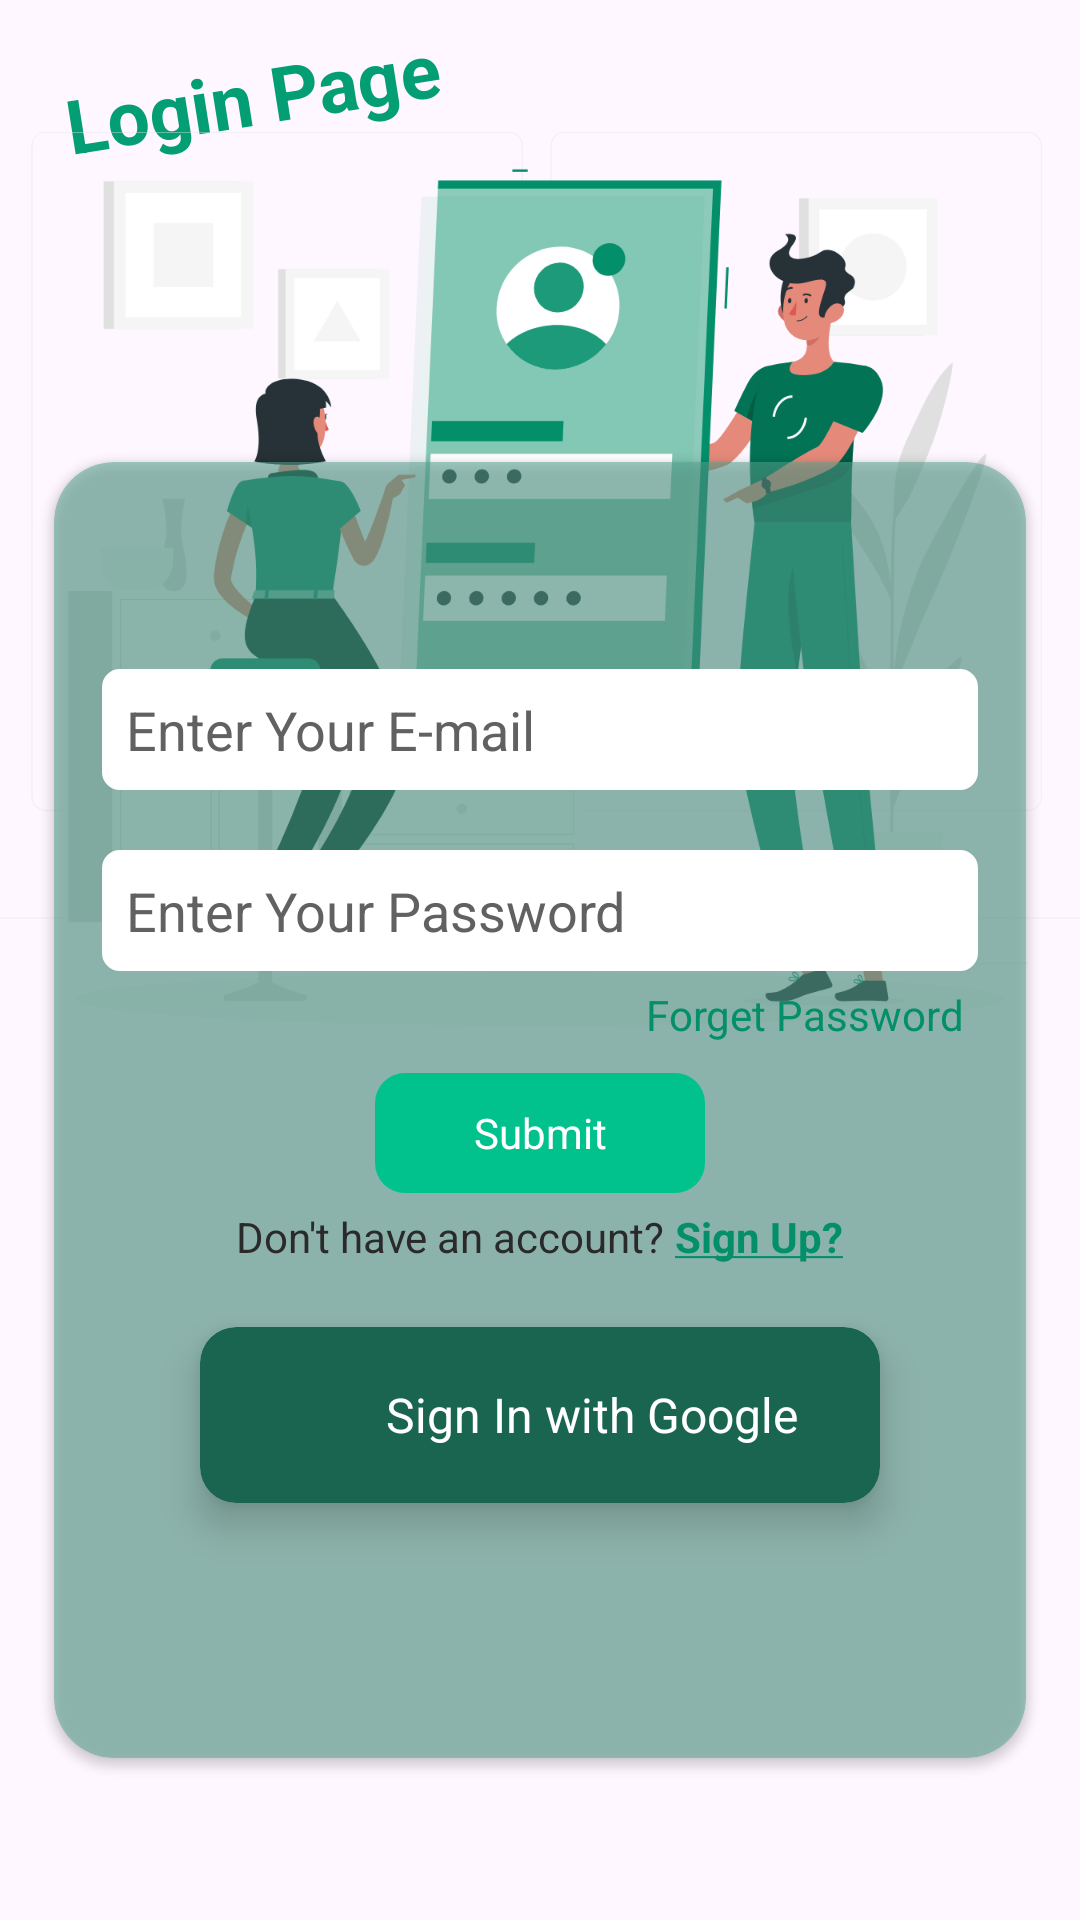

Write the Android layout XML for this screen, with the resource values it uses.
<!-- AndroidManifest.xml: application theme Theme.LoginPageProject -->
<!-- res/layout/activity_main.xml -->
<?xml version="1.0" encoding="utf-8"?>
<FrameLayout xmlns:android="http://schemas.android.com/apk/res/android"
    xmlns:app="http://schemas.android.com/apk/res-auto"
    xmlns:tools="http://schemas.android.com/tools"
    android:layout_width="match_parent"
    android:layout_height="match_parent"
    android:gravity="center"
    android:orientation="vertical"
     tools:context=".MainActivity">

    <TextView
        android:layout_width="match_parent"
        android:layout_height="wrap_content"
        android:layout_marginBottom="80dp"
         android:rotation="-9"
        android:text="Login Page"
         android:textSize="25dp"
        android:paddingLeft="20dp"
        android:textColor="#039E73"
        android:textStyle="bold" />
    <ImageView
        android:layout_width="match_parent"
        android:layout_height="400dp"
        android:scaleType="centerCrop"
        android:src="@drawable/signin" />


    <androidx.cardview.widget.CardView
        android:layout_width="match_parent"
        android:layout_height="450dp"
        android:layout_gravity="center"
        android:layout_marginLeft="10dp"
        android:layout_marginTop="50dp"
        android:layout_marginRight="10dp"
        app:cardBackgroundColor="#8556A892"
        app:cardCornerRadius="20dp"
        app:cardUseCompatPadding="true">

        <LinearLayout
            android:layout_width="match_parent"
            android:layout_height="match_parent"
            android:orientation="vertical"
            android:layout_margin="16dp"
            android:gravity="center">

        <EditText
            android:id="@+id/email"
            android:layout_width="match_parent"
            android:layout_height="wrap_content"
            android:background="@drawable/boder"
            android:backgroundTint="@color/white"
            android:hint="Enter Your E-mail"
            android:inputType="textEmailAddress"
            android:padding="8dp"
            android:textColorHint="#616161" />

        <EditText
            android:id="@+id/password"
            android:layout_width="match_parent"
            android:layout_height="wrap_content"
            android:layout_marginTop="20dp"
            android:background="@drawable/boder"
             android:backgroundTint="@color/white"
            android:hint="Enter Your Password"
            android:inputType="textPassword"
            android:padding="8dp"
            android:textColorHint="#616161" />

        <TextView
            android:id="@+id/ForgetPassword"
            android:layout_width="match_parent"
            android:layout_height="wrap_content"
            android:layout_margin="5dp"
            android:gravity="right"
            android:text="Forget Password"
            android:textColor="#038F6A" />

        <TextView
            android:id="@+id/btnSubmit"
            android:layout_width="110dp"
            android:layout_height="40dp"
            android:layout_marginTop="5dp"
            android:background="@drawable/gradient"
            android:ems="5"
            android:gravity="center"
            android:text="Submit"
            android:textColor="@color/white" />

        <LinearLayout
            android:layout_width="match_parent"
            android:layout_height="wrap_content"
            android:layout_margin="5dp"
            android:gravity="center">

            <TextView
                android:layout_width="wrap_content"
                android:layout_height="wrap_content"
                android:gravity="center"
                android:text="Don't have an account? "
                android:textColor="#2B2A2A" />

            <TextView
                android:id="@+id/SignUp"
                android:layout_width="wrap_content"
                android:layout_height="wrap_content"
                android:gravity="center"
                android:text="@string/Sign_Up"
                android:textColor="#038F6A" />
        </LinearLayout>



            <androidx.cardview.widget.CardView
                android:layout_width="250dp"
                android:layout_height="90dp"
                app:cardElevation="8dp"
                app:cardUseCompatPadding="true"
                android:layout_gravity="center"
                android:backgroundTint="#1A654F"
                app:cardCornerRadius="12dp">

                <LinearLayout
                    android:layout_width="match_parent"
                    android:layout_height="match_parent"
                     android:gravity="center">

                    <ImageView
                        android:id="@+id/google"
                        android:layout_width="23dp"
                        android:layout_height="23dp"
                        android:src="@drawable/google"/>
                    <TextView
                        android:id="@+id/google_SignIn"
                        android:layout_width="wrap_content"
                        android:layout_height="match_parent"
                         android:textSize="16dp"
                        android:layout_gravity="center"
                        android:gravity="center"
                        android:textColor="#FFFFFF"
                        android:layout_marginLeft="12dp"
                        android:text="Sign In with Google"/>

                </LinearLayout>

            </androidx.cardview.widget.CardView>



        </LinearLayout>

    </androidx.cardview.widget.CardView>

</FrameLayout>
<!-- resources referenced by this layout -->
<resources>
  <!-- drawable boder (drawable) -->
  <?xml version="1.0" encoding="utf-8"?>
  <shape xmlns:android="http://schemas.android.com/apk/res/android">
  
      <stroke android:color="#fff"
          android:width="2dp"/>
      <corners android:radius="5dp"/>
  
  </shape>
  <!-- drawable gradient (drawable) -->
  <?xml version="1.0" encoding="utf-8"?>
  <shape xmlns:android="http://schemas.android.com/apk/res/android"
      android:shape="rectangle">
  
      <solid android:color="#01C28D" />
      <corners android:radius="10dp" />
  
  </shape>
  <!-- drawable signin: vector/xml drawable (drawable, 34378 chars, omitted) -->
  <string name="Sign_Up"><b><u>Sign Up?</u></b></string>
  <style name="Theme.LoginPageProject" parent="Base.Theme.LoginPageProject" />
  <style name="Base.Theme.LoginPageProject" parent="Theme.Material3.DayNight.NoActionBar">
          
          
      </style>
  <!-- not gathered from this repository: default colours our renderer supplied (Android Studio template values) -->
  <color name="white">#FFFFFFFF</color>
</resources>
